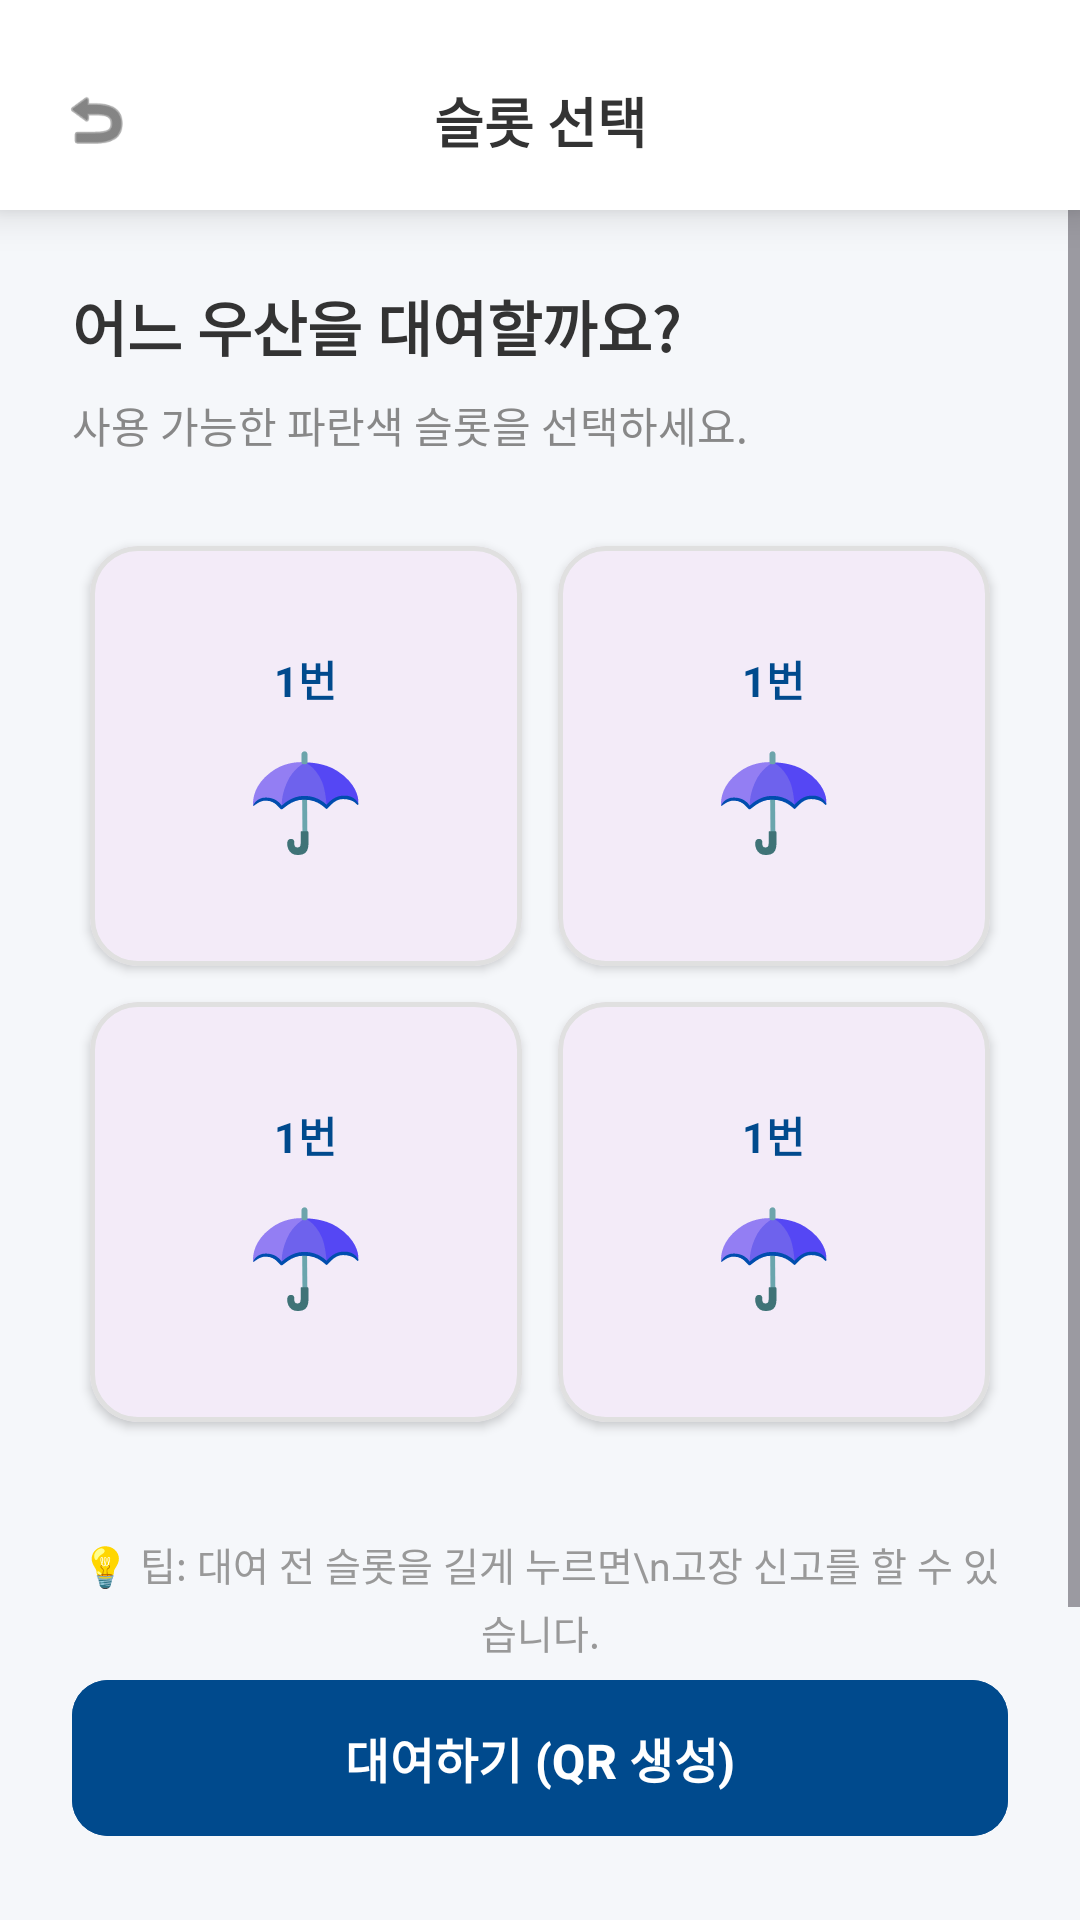

This screen was rendered from an Android layout file. Write that file and the resources it references.
<!-- AndroidManifest.xml: application theme Theme.Umbrella -->
<!-- res/layout/activity_selection.xml -->
<?xml version="1.0" encoding="utf-8"?>
<androidx.constraintlayout.widget.ConstraintLayout
    xmlns:android="http://schemas.android.com/apk/res/android"
    xmlns:app="http://schemas.android.com/apk/res-auto"
    xmlns:tools="http://schemas.android.com/tools"
    android:layout_width="match_parent"
    android:layout_height="match_parent"
    android:background="#F5F7FA"
    tools:context=".SelectActivity">

    
    <ScrollView
        android:layout_width="match_parent"
        android:layout_height="0dp"
        android:layout_marginTop="70dp"
        app:layout_constraintBottom_toTopOf="@id/btnRentQr"
        app:layout_constraintTop_toTopOf="parent">

        <LinearLayout
            android:layout_width="match_parent"
            android:layout_height="wrap_content"
            android:orientation="vertical"
            android:padding="24dp">

            <TextView
                android:layout_width="wrap_content"
                android:layout_height="wrap_content"
                android:text="어느 우산을 대여할까요?"
                android:textColor="#333333"
                android:textSize="20sp"
                android:textStyle="bold" />

            <TextView
                android:layout_width="wrap_content"
                android:layout_height="wrap_content"
                android:layout_marginTop="8dp"
                android:text="사용 가능한 파란색 슬롯을 선택하세요."
                android:textColor="#888888"
                android:textSize="14sp" />

            <GridLayout
                android:layout_width="match_parent"
                android:layout_height="wrap_content"
                android:layout_marginTop="24dp"
                android:columnCount="2"
                android:rowCount="2">

                <include layout="@layout/item_slot_card" android:id="@+id/slot1" android:layout_width="0dp" android:layout_height="140dp" android:layout_columnWeight="1" android:layout_margin="6dp"/>
                <include layout="@layout/item_slot_card" android:id="@+id/slot2" android:layout_width="0dp" android:layout_height="140dp" android:layout_columnWeight="1" android:layout_margin="6dp"/>
                <include layout="@layout/item_slot_card" android:id="@+id/slot3" android:layout_width="0dp" android:layout_height="140dp" android:layout_columnWeight="1" android:layout_margin="6dp"/>
                <include layout="@layout/item_slot_card" android:id="@+id/slot4" android:layout_width="0dp" android:layout_height="140dp" android:layout_columnWeight="1" android:layout_margin="6dp"/>
            </GridLayout>

            <TextView
                android:layout_width="match_parent"
                android:layout_height="wrap_content"
                android:layout_marginTop="32dp"
                android:text="💡 팁: 대여 전 슬롯을 길게 누르면\n고장 신고를 할 수 있습니다."
                android:textColor="#999999"
                android:textSize="13sp"
                android:lineSpacingExtra="4dp"
                android:gravity="center" />
        </LinearLayout>
    </ScrollView>

    <com.google.android.material.button.MaterialButton
        android:id="@+id/btnRentQr"
        android:layout_width="match_parent"
        android:layout_height="60dp"
        android:layout_margin="24dp"
        android:backgroundTint="#004A8D"
        android:text="대여하기 (QR 생성)"
        android:textColor="#FFFFFF"
        android:textSize="16sp"
        android:textStyle="bold"
        app:cornerRadius="12dp"
        app:layout_constraintBottom_toBottomOf="parent" />

    
    <androidx.constraintlayout.widget.ConstraintLayout
        android:id="@+id/headerLayout"
        android:layout_width="match_parent"
        android:layout_height="70dp"
        android:background="#FFFFFF"
        android:elevation="8dp"
        android:paddingTop="10dp"
        app:layout_constraintTop_toTopOf="parent">

        <ImageView
            android:id="@+id/btnBack"
            android:layout_width="56dp"
            android:layout_height="56dp"
            android:layout_marginStart="4dp"
            android:background="?attr/selectableItemBackgroundBorderless"
            android:clickable="true"
            android:focusable="true"
            android:padding="16dp"
            android:src="@android:drawable/ic_menu_revert"
            app:layout_constraintBottom_toBottomOf="parent"
            app:layout_constraintStart_toStartOf="parent"
            app:layout_constraintTop_toTopOf="parent"
            app:tint="#333333" />

        <TextView
            android:id="@+id/tvLocationTitle"
            android:layout_width="wrap_content"
            android:layout_height="wrap_content"
            android:text="슬롯 선택"
            android:textColor="#333333"
            android:textSize="18sp"
            android:textStyle="bold"
            app:layout_constraintBottom_toBottomOf="parent"
            app:layout_constraintEnd_toEndOf="parent"
            app:layout_constraintStart_toStartOf="parent"
            app:layout_constraintTop_toTopOf="parent" />
    </androidx.constraintlayout.widget.ConstraintLayout>

</androidx.constraintlayout.widget.ConstraintLayout>
<!-- res/layout/item_slot_card.xml (included above) -->
<?xml version="1.0" encoding="utf-8"?>
<com.google.android.material.card.MaterialCardView
    xmlns:android="http://schemas.android.com/apk/res/android"
    xmlns:app="http://schemas.android.com/apk/res-auto"
    android:id="@+id/slotCard"
    android:layout_width="match_parent"
    android:layout_height="match_parent"
    app:cardCornerRadius="16dp"
    app:cardElevation="2dp"
    app:strokeColor="#E0E0E0"
    app:strokeWidth="1.5dp">

    <LinearLayout
        android:layout_width="match_parent"
        android:layout_height="match_parent"
        android:gravity="center"
        android:orientation="vertical"
        android:padding="12dp">

        <TextView
            android:id="@+id/tvSlotNum"
            android:layout_width="wrap_content"
            android:layout_height="wrap_content"
            android:text="1번"
            android:textColor="#004A8D"
            android:textSize="14sp"
            android:textStyle="bold" />

        <TextView
            android:id="@+id/tvSlotIcon"
            android:layout_width="wrap_content"
            android:layout_height="wrap_content"
            android:layout_marginTop="8dp"
            android:text="☂️"
            android:textSize="32sp" />

    </LinearLayout>
</com.google.android.material.card.MaterialCardView>
<!-- resources referenced by this layout -->
<resources>
  <style name="Theme.Umbrella" parent="Base.Theme.Umbrella" />
  <style name="Base.Theme.Umbrella" parent="Theme.Material3.Light.NoActionBar">
          <item name="android:windowBackground">#FFFFFF</item>
          <item name="android:forceDarkAllowed" tools:targetApi="q">false</item>
      </style>
</resources>
